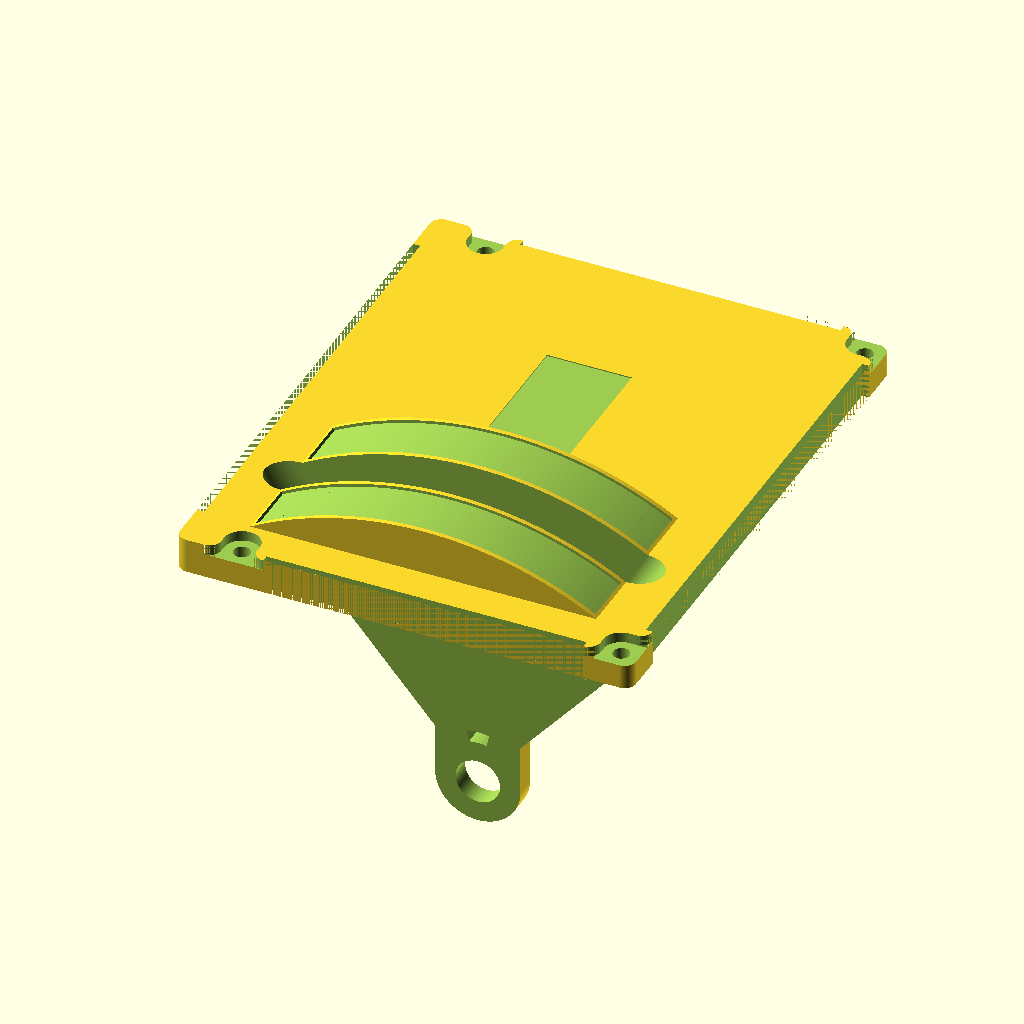
Cell 1: rendered with the file's own defaults.
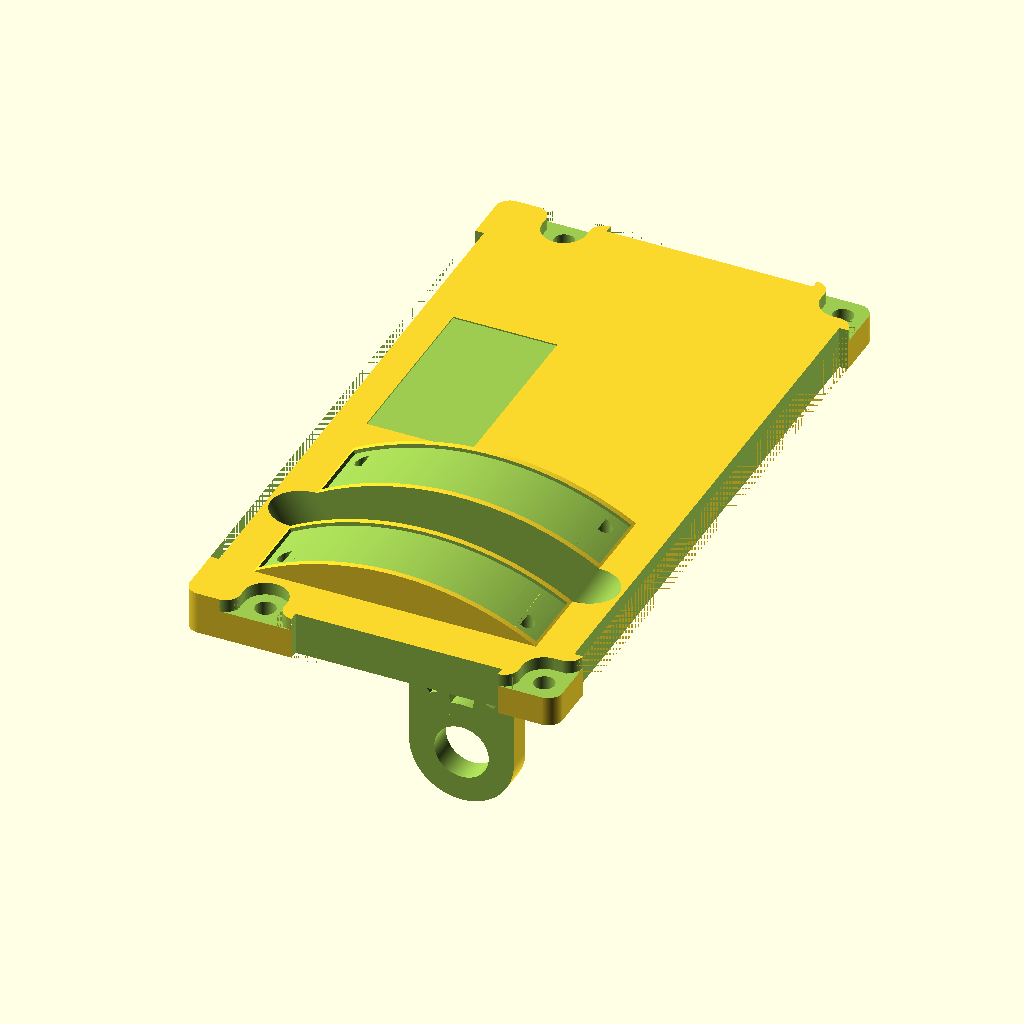
Cell 2 — mf set to 40, the other parameters unchanged.
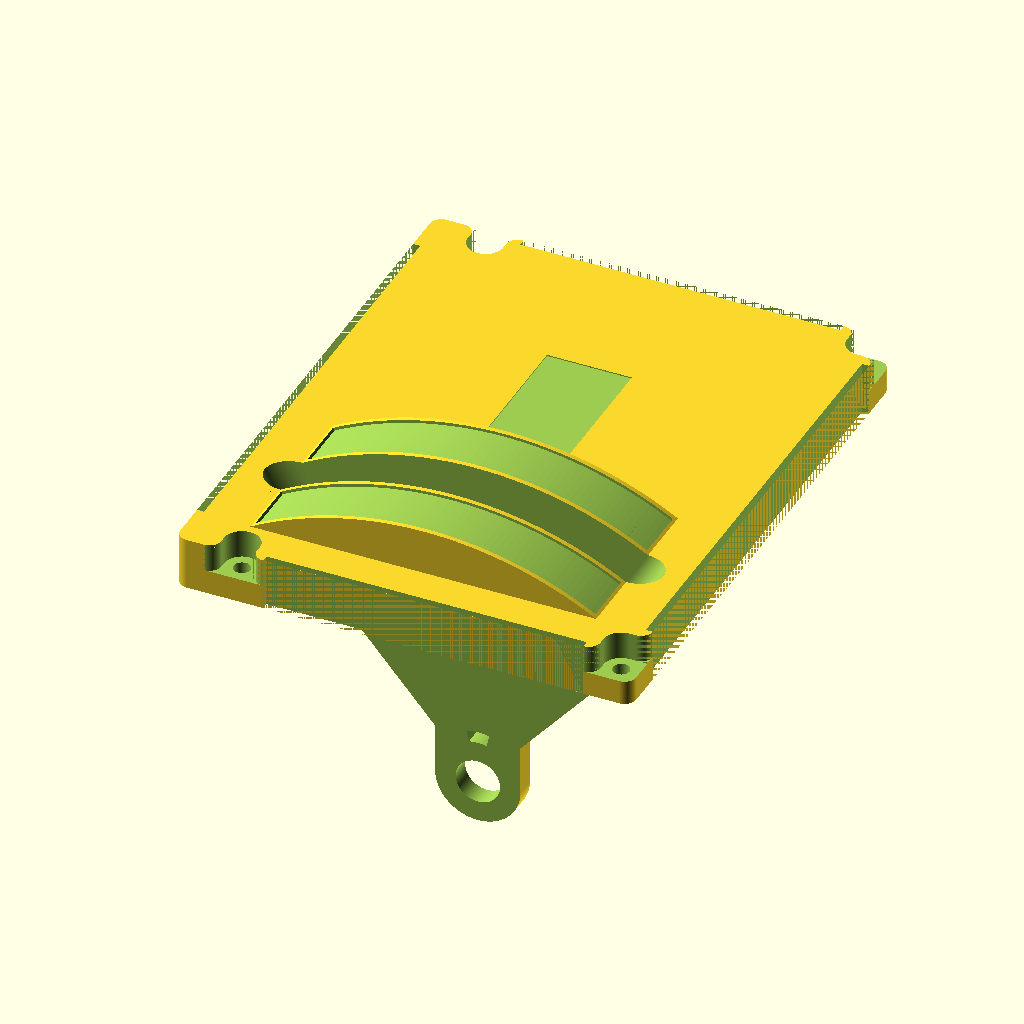
Cell 3: bezel_thick = 6 (everything else at default).
All cells are drawn from the same view direction (rotation 55°, 0°, 25°, orthographic, colour scheme Cornfield), but the view is re-fitted for each cell, so position and scale can differ between cells as well as the parameter.
Source of the model, 3d/flaps-control.scad:
$fn=360;
eps=0.01;

// Minifactorize
mf=20;

// Bezel dims
bezel_thick=3;
bezel_corner_rad=3;
bezel_f=1.25;

// Panel dims
panel_thick=3;
panel_margin=6;
panel_f=1.3;
panel_l=7.5;
panel_r=58;

// Flap control dims
arch_rad=80-mf;
total_wide=30;
slot_wide=8;
detent_wide=8;
detent_rad=arch_rad-28;
detent_deep=3;
detent_deg=7;

// Deco mounting corners
dmc_xy=6.10;
dmc_ty=7.00;
sm_rad=2;
lg_rad=dmc_xy/2;
dmc_hole_rad=2.86/2;
gp_base=4.2;
gp_high=arch_rad*panel_f;
gp_wide=panel_l+total_wide+panel_r;

// Potentiometer dims
pot_rad=7.60/2;
pot_reg_wide=2.0;
pot_reg_offset=7.3; // 11.96;

// Label cavity
lc_deep=0.5;
lc_edge=0.8;

// Label
lab_thick=0.20;
lab_rad=1;
lab_mar=3;
lab_corners=[[-36, 45, lab_rad],
            [-36-8.5, 45, lab_rad],
            [-36-8.5, 45+20, lab_rad],
            [-36, 45+20, lab_rad]];

// Attachment
screw_rad=2.46/2;
screw_deep=panel_thick+bezel_thick+2;
el_thick=3;
el_holes_rad=3.20/2;

// Face tabs
tab_thick=1.2;
ft=[[dmc_xy*2+dmc_ty+sm_rad-gp_high, 0, gp_high-dmc_xy*2-sm_rad*2-dmc_ty, tab_thick],
    [dmc_xy*2+dmc_ty+sm_rad-gp_high, gp_wide-tab_thick, gp_high-dmc_xy*2-sm_rad*2-dmc_ty, tab_thick],
    [dmc_xy-tab_thick, dmc_xy+sm_rad, tab_thick, gp_wide-sm_rad*2-dmc_xy*2],
    [dmc_xy-gp_high, dmc_xy+sm_rad, tab_thick, gp_wide-sm_rad*2-dmc_xy*2]];

// subtractable radius
module sr(deg) {
    rotate([0, 0, deg]) linear_extrude(99) {
        difference() {
            square([sm_rad, sm_rad]);
            intersection() {
                square([sm_rad, sm_rad]);
                translate([sm_rad, sm_rad, 0]) circle(sm_rad);
            }
        }
    }
}

translate([0, 0, -arch_rad*0.87+panel_thick+bezel_thick]) difference() {
    union() {
        // main control body
        rotate([90, -55, 0]) rotate_extrude(angle=70) square([arch_rad, total_wide]);
        // guide base
        rotate([90, -49, 0]) rotate_extrude(angle=82) 
            translate([0, 0, 0]) square([detent_rad+detent_wide, total_wide]);

        // potentiometer mount
        rotate([90, 0, 0]) { 
            cylinder(total_wide, pot_reg_offset+pot_reg_wide-2, pot_reg_offset+pot_reg_wide-2);
            translate([-pot_reg_offset-pot_reg_wide+2, 0, 0])
                cube([(pot_reg_offset+pot_reg_wide-2)*2, 33, 33]);
        }
        // panel 
        translate([-arch_rad*panel_f/2,
                   -total_wide-panel_l, 
                   arch_rad*0.87-panel_thick-bezel_thick])
            linear_extrude(bezel_thick+panel_thick) hull() {
                translate([sm_rad, sm_rad, 0]) circle(sm_rad);
                translate([arch_rad*panel_f-sm_rad, sm_rad, 0]) circle(sm_rad);
                translate([arch_rad*panel_f-sm_rad, panel_l+total_wide+panel_r-sm_rad, 0]) circle(sm_rad);
                translate([sm_rad, panel_l+total_wide+panel_r-sm_rad, 0]) circle(sm_rad);    
        }
    }
    
    // subtract face tabs
    translate([arch_rad*panel_f/2-dmc_xy,
                   -total_wide-panel_l, 
                   arch_rad*0.87-panel_thick-bezel_thick]) {
        for (f=ft) {
            translate([f[0], f[1], -eps]) cube([f[2], f[3], 99]);
        }
    }

    // subtract deco mounting corners
    // bottom left
    translate([arch_rad*panel_f/2-dmc_xy,
                   -total_wide-panel_l, 
                   arch_rad*0.87-panel_thick-bezel_thick]) {
                   //%cylinder(99, .1, .1);
        translate([0, 0, gp_base]) sr(90);
        translate([dmc_xy, dmc_xy, gp_base]) sr(90);
        translate([0, 0, gp_base]) linear_extrude(9) hull() {
            translate([dmc_xy, dmc_xy-lg_rad, 0]) circle(lg_rad);
            translate([lg_rad, dmc_xy-lg_rad, 0]) circle(lg_rad);
            translate([lg_rad, 0, 0]) circle(lg_rad);
            translate([dmc_xy, 0, 0]) circle(lg_rad);
        }
        translate([dmc_xy-lg_rad, dmc_xy-lg_rad, -eps])
            cylinder(99, dmc_hole_rad, dmc_hole_rad);
    }
    // bottom right
    translate([arch_rad*panel_f/2-dmc_xy,
                   -total_wide-panel_l, 
                   arch_rad*0.87-panel_thick-bezel_thick]) {
        translate([0, panel_l+total_wide+panel_r, gp_base]) sr(180);
        translate([dmc_xy, panel_l+total_wide+panel_r-dmc_xy, gp_base]) sr(180);
        translate([0, panel_l+total_wide+panel_r-dmc_xy/2, gp_base]) linear_extrude(9) hull() {
            translate([dmc_xy, dmc_xy-lg_rad, 0]) circle(lg_rad);
            translate([lg_rad, dmc_xy-lg_rad, 0]) circle(lg_rad);
            translate([lg_rad, 0, 0]) circle(lg_rad);
            translate([dmc_xy, 0, 0]) circle(lg_rad);
        }
        translate([dmc_xy-lg_rad, panel_l+total_wide+panel_r-lg_rad, -eps]) 
            cylinder(99, dmc_hole_rad, dmc_hole_rad);
    }
    // top left
    translate([dmc_ty-arch_rad*panel_f/2,
                   -total_wide-panel_l, 
                   arch_rad*0.87-panel_thick-bezel_thick]) {
        translate([0, 0, gp_base]) sr(90);
        translate([dmc_xy, 0, gp_base]) sr(0);
        translate([0, 0, gp_base]) linear_extrude(9) hull() {
            translate([lg_rad, dmc_xy-lg_rad, 0]) circle(lg_rad);
            translate([lg_rad, 0, 0]) circle(lg_rad);
        }
        translate([lg_rad, dmc_xy-lg_rad, -eps]) 
            cylinder(99, dmc_hole_rad, dmc_hole_rad);
    }
    // top right
    translate([dmc_ty-arch_rad*panel_f/2,
                   -total_wide-panel_l, 
                   arch_rad*0.87-panel_thick-bezel_thick]) {
        translate([0, panel_l+total_wide+panel_r, gp_base]) sr(180);
        translate([dmc_xy, panel_l+total_wide+panel_r, gp_base]) sr(270);
        translate([0, panel_l+total_wide+panel_r-dmc_xy/2, gp_base]) linear_extrude(9) hull() {
            translate([lg_rad, dmc_xy-lg_rad, 0]) circle(lg_rad);
            translate([lg_rad, 0, 0]) circle(lg_rad);
        }
        translate([lg_rad, panel_l+total_wide+panel_r-lg_rad, -eps]) 
            cylinder(99, dmc_hole_rad, dmc_hole_rad);
    }

    translate([0, -total_wide/2+slot_wide/2, 0]) {
        // lever slot
        rotate([90, -60.5, 0]) rotate_extrude(angle=59) square([999, slot_wide]);
        // round ends of slot
        translate([0, -slot_wide/2, 0])
            rotate([-29.5, 0, 90]) cylinder(999, slot_wide/2, slot_wide/2);
        translate([0, -slot_wide/2, 0])
            rotate([29.5, 0, 90]) cylinder(999, slot_wide/2, slot_wide/2);
        // subtract left side
        translate([-arch_rad*panel_f/2, -total_wide+1, -999])
            cube([arch_rad*panel_f, total_wide, 999+arch_rad*0.87-panel_thick-bezel_thick]);
        // subtract right side
        translate([-arch_rad*panel_f/2, 3.5-3+slot_wide/2, -999])
            cube([arch_rad*panel_f, total_wide, 
                999+arch_rad*0.87-panel_thick-bezel_thick-el_thick]);
    }
    // el holes
    for (x = [-arch_rad*bezel_f/3, 0, arch_rad*bezel_f/3]) {
        translate([x, -4.4-3+slot_wide/2, arch_rad*0.87-panel_thick-bezel_thick-el_thick-eps]) 
            cylinder(el_thick+eps+eps, el_holes_rad, el_holes_rad);
    }
    // screw holes
    for (x = [-arch_rad*bezel_f/3, 0, arch_rad*bezel_f/3]) {
        translate([x, -4.4-3+slot_wide/2, arch_rad*0.87-panel_thick-bezel_thick-eps]) 
            cylinder(screw_deep-0.9, screw_rad, screw_rad);
        translate([x, 4.4+3-slot_wide/2-total_wide, arch_rad*0.87-panel_thick-bezel_thick-eps]) 
            cylinder(screw_deep-0.9, screw_rad, screw_rad);
    }

    // label cavities
    rotate([90, -61, 0]) rotate_extrude(angle=58) 
        translate([arch_rad-lc_deep, lc_edge, 0])
            square([999, total_wide/2-slot_wide/2-lc_edge*2]);
    rotate([90, -61, 0]) rotate_extrude(angle=58) 
        translate([arch_rad-lc_deep, lc_edge+total_wide/2+slot_wide/2, 0])
            square([999, total_wide/2-slot_wide/2-lc_edge*2]);

    // subtract label
    translate([arch_rad*panel_f/2,
                   -total_wide-panel_l, 
                   arch_rad*0.87])    
    translate([0, 0, -lab_thick]) linear_extrude(99) hull() {
        for (i = [0:3]) {
            c=lab_corners[i];
            translate([c[0]+c[2]+(i==1||i==2?-lab_mar:lab_mar),
                       c[1]+c[2]+(i==0||i==1?-lab_mar:lab_mar),
                       0]) circle(eps);
        }
    }

    // potentiometer knockout and reg slot and not subtract thickness
    rotate([90, 0, 0]) cylinder(total_wide, pot_rad, pot_rad);
    rotate([90, -78, 0]) rotate_extrude(angle=24) translate([pot_reg_offset, 0, 0])
        square([pot_reg_wide, total_wide]);
//    translate([0, -total_wide/2+slot_wide/2+2.5, 0]) rotate([-90, 0, 0]) 
//        cylinder(999, arch_rad+detent_wide-26, arch_rad+detent_wide-26);
        
    // detent slot
    rotate([90, -62, 0]) rotate_extrude(angle=56) translate([detent_rad, 0, 0])
        square([detent_wide, total_wide]);
        
    // detents
    for (d = [4:13:56]) {
        rotate([90, -60-d+detent_deg/2, 0]) rotate_extrude(angle=detent_deg)
            translate([detent_rad-detent_deep, 0, 0])
                square([detent_wide+detent_deep, total_wide]);
    }
    
    // Panel only
    //translate([-49, -49, arch_rad*0.87-panel_thick-bezel_thick-99+eps]) cube([99, 99*2, 99]);
    // lower only
    //translate([-49, -49, arch_rad*0.87-panel_thick-bezel_thick]) cube([99, 99*2, 99]);
}

echo (gp_high);
Customizer parameters (derived from the source; name, type, default, range or options):
eps: number, default 0.01
mf: number, default 20
bezel_thick: number, default 3
bezel_corner_rad: number, default 3
bezel_f: number, default 1.25
panel_thick: number, default 3
panel_margin: number, default 6
panel_f: number, default 1.3
panel_l: number, default 7.5
panel_r: number, default 58
total_wide: number, default 30
slot_wide: number, default 8
detent_wide: number, default 8
detent_deep: number, default 3
detent_deg: number, default 7
dmc_xy: number, default 6.1
dmc_ty: number, default 7
sm_rad: number, default 2
gp_base: number, default 4.2
pot_reg_wide: number, default 2
pot_reg_offset: number, default 7.3
lc_deep: number, default 0.5
lc_edge: number, default 0.8
lab_thick: number, default 0.2
lab_rad: number, default 1
lab_mar: number, default 3
el_thick: number, default 3
tab_thick: number, default 1.2
